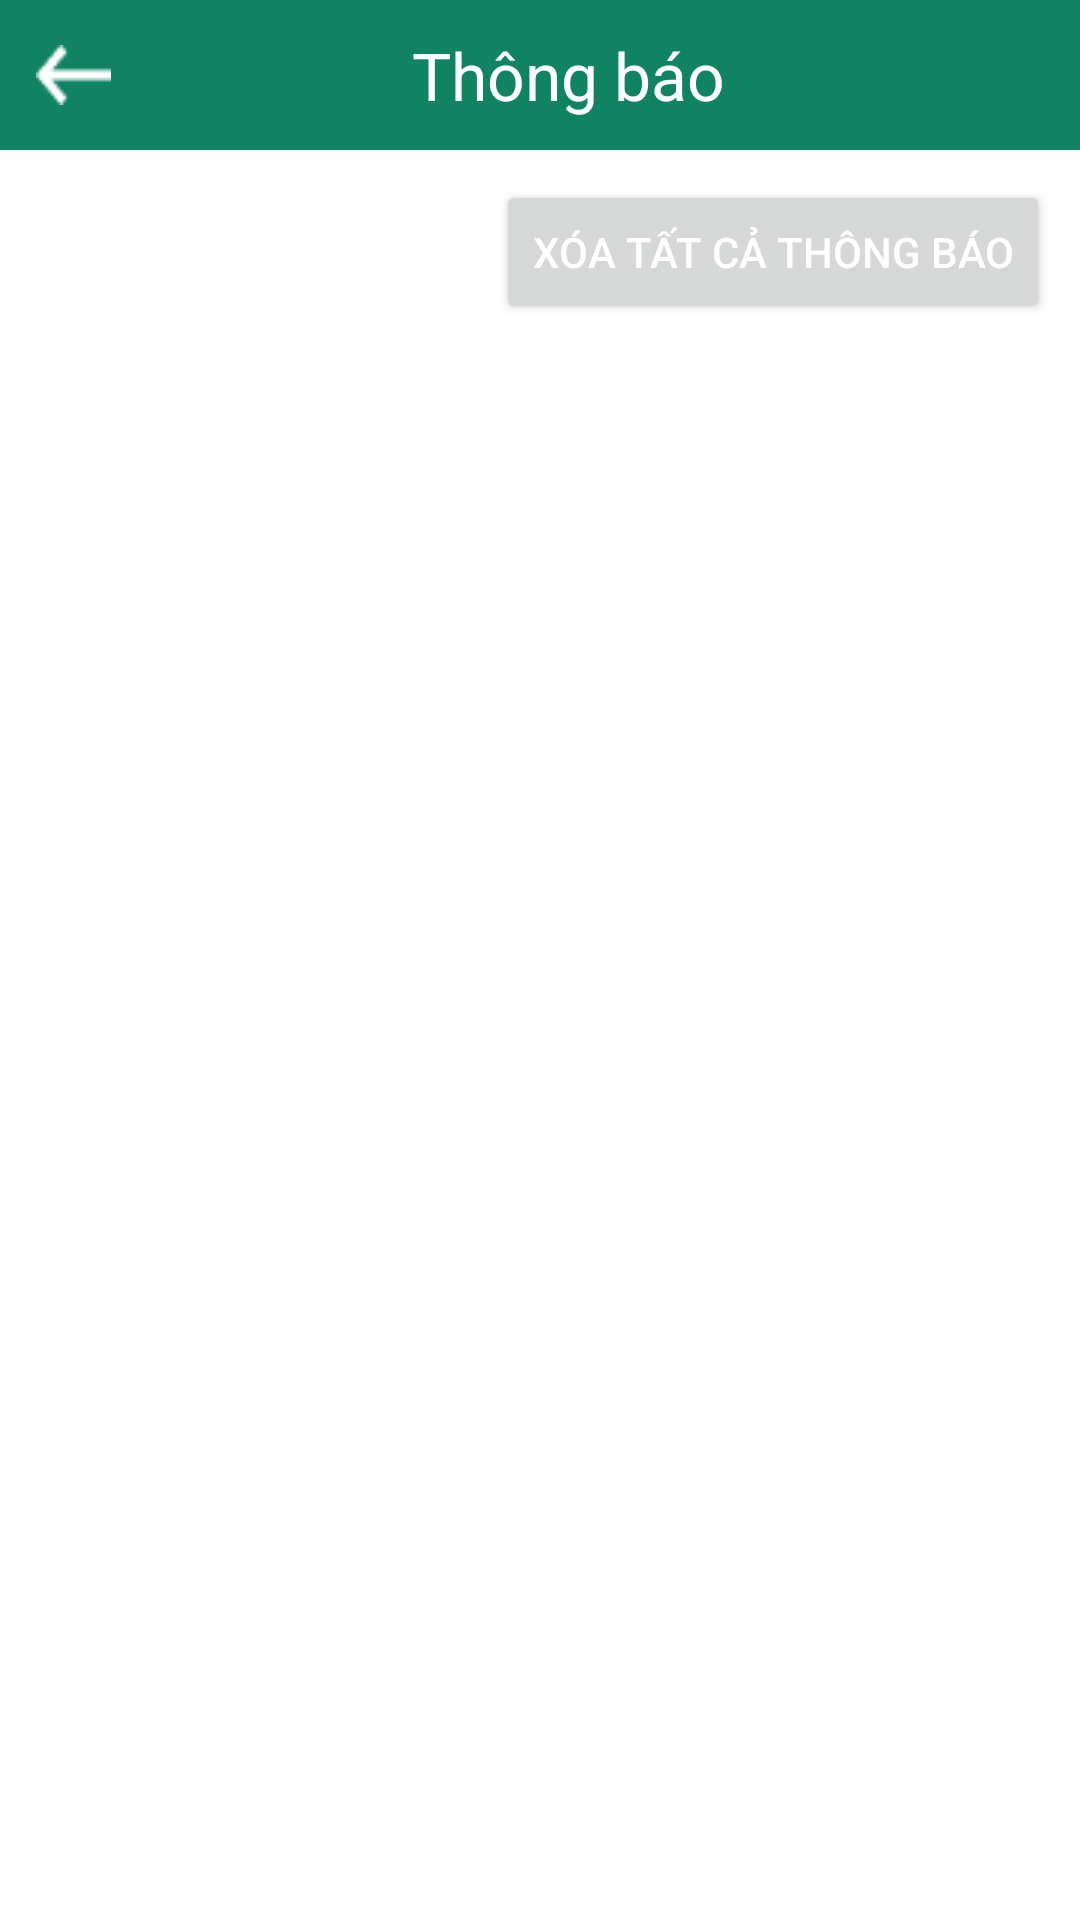

Write the Android layout XML for this screen, with the resource values it uses.
<!-- AndroidManifest.xml: application theme Theme.AssignmentApp -->
<!-- res/layout/activity_notification.xml -->
<?xml version="1.0" encoding="utf-8"?>
<LinearLayout xmlns:android="http://schemas.android.com/apk/res/android"
    xmlns:app="http://schemas.android.com/apk/res-auto"
    xmlns:tools="http://schemas.android.com/tools"
    android:layout_width="match_parent"
    android:layout_height="match_parent"
    android:orientation="vertical"
    android:background="@color/white"
    tools:context=".DetailsComicActivity">

    <LinearLayout
        android:layout_width="match_parent"
        android:layout_height="match_parent"
        android:orientation="vertical">
        <LinearLayout
            android:layout_width="match_parent"
            android:layout_height="50dp"
            android:background="@color/primary"
            android:orientation="horizontal">
            <ImageButton
                android:id="@+id/btnBackNotification"
                android:layout_width="wrap_content"
                android:layout_height="match_parent"
                android:src="@drawable/back"
                android:backgroundTint="@color/primary"/>
            <TextView
                android:layout_width="match_parent"
                android:layout_height="match_parent"
                android:text="Thông báo"
                android:textColor="@color/white"
                android:textSize="22dp"
                android:gravity="center"
                android:layout_marginRight="30dp"/>
        </LinearLayout>
        <Button
            android:id="@+id/btnDeleteNotification"
            android:layout_width="wrap_content"
            android:layout_height="wrap_content"
            android:layout_gravity="end"
            android:layout_marginRight="10dp"
            android:layout_marginTop="10dp"
            android:textColor="@color/white"
            android:text="Xóa tất cả thông báo"/>
        <ListView
            android:id="@+id/lvNotification"
            android:layout_width="match_parent"
            android:layout_height="wrap_content"/>

    </LinearLayout>
</LinearLayout>
<!-- resources referenced by this layout -->
<resources>
  <color name="primary">#108363</color>
  <color name="white">#FFFFFFFF</color>
  <!-- drawable back: png bitmap (drawable, 283 bytes) -->
  <style name="Theme.AssignmentApp" parent="Base.Theme.AssignmentApp">
          <item name="colorPrimary">@color/primary</item>
      </style>
  <style name="Base.Theme.AssignmentApp" parent="Theme.Material3.DayNight.NoActionBar">
           <item name="colorPrimary">@color/primary</item>
      </style>
</resources>
